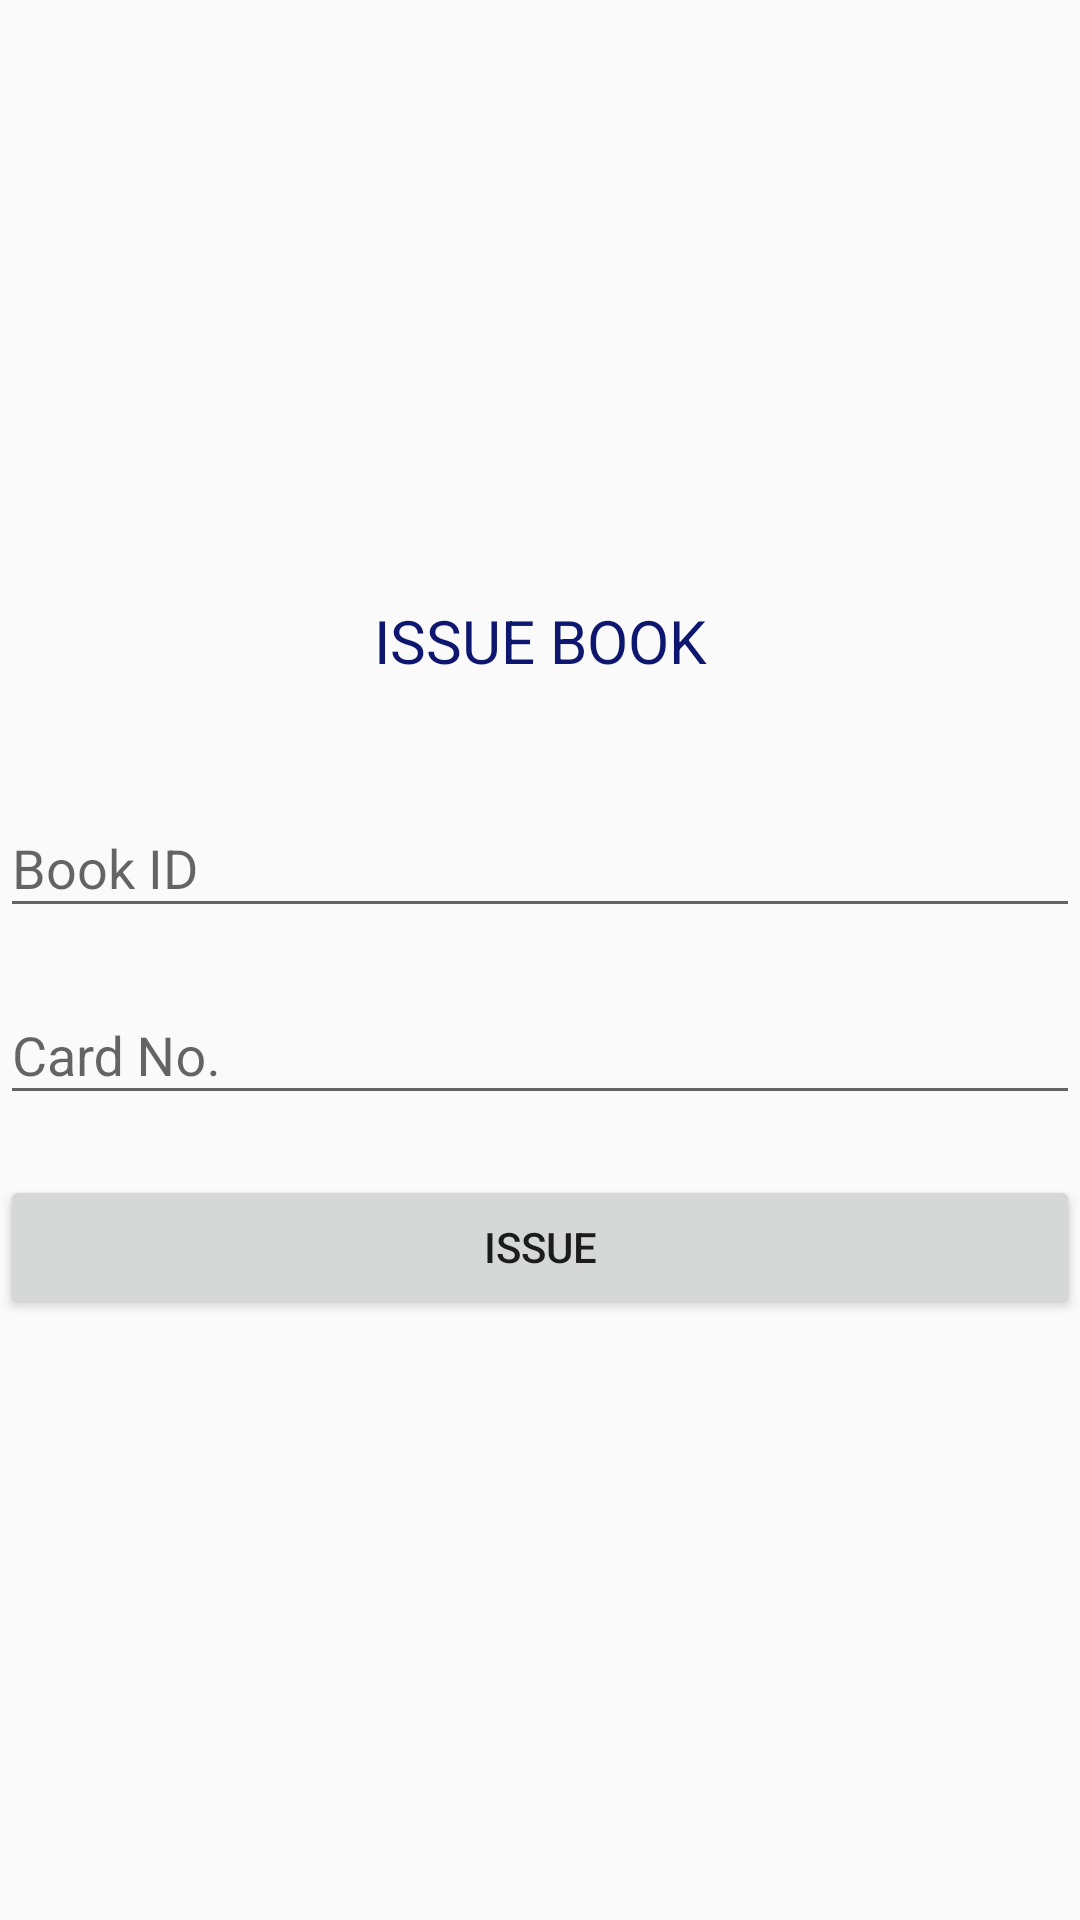

Android layout source for this screen:
<!-- AndroidManifest.xml: application theme AppTheme -->
<!-- res/layout/activity_admin_issue_book.xml -->
<?xml version="1.0" encoding="utf-8"?>
<RelativeLayout xmlns:android="http://schemas.android.com/apk/res/android"
    xmlns:app="http://schemas.android.com/apk/res-auto"
    xmlns:tools="http://schemas.android.com/tools"
    android:layout_width="match_parent"
    android:layout_height="match_parent"
    tools:context=".AdminIssueBook"
    android:orientation="vertical"
    android:layout_margin="20dp"
    >

    <ScrollView
        android:layout_width="match_parent"
        android:layout_centerVertical="true"
        android:layout_height="wrap_content">

        <LinearLayout
            android:layout_width="match_parent"
            android:layout_height="wrap_content"
            android:orientation="vertical">

            <TextView
                android:layout_width="match_parent"
                android:layout_height="wrap_content"
                android:text="ISSUE BOOK"
                android:textColor="@color/colorPrimary"
                android:gravity="center"
                android:textSize="20dp"/>

            <android.support.design.widget.TextInputLayout
                android:layout_width="match_parent"
                android:layout_marginTop="30dp"
                android:layout_height="wrap_content"
                android:id="@+id/editBid3">


                <android.support.design.widget.TextInputEditText
                    android:layout_width="match_parent"
                    android:layout_height="wrap_content"
                    android:hint="Book ID"
                    android:inputType="number"/>


            </android.support.design.widget.TextInputLayout>

            <android.support.design.widget.TextInputLayout
                android:layout_width="match_parent"
                android:layout_height="wrap_content"
                android:layout_marginTop="10dp"
                android:id="@+id/editCardNo1">

                <android.support.design.widget.TextInputEditText
                    android:layout_width="match_parent"
                    android:layout_height="wrap_content"
                    android:hint="Card No."
                    android:inputType="number"/>


            </android.support.design.widget.TextInputLayout>

            <Button
                android:layout_width="match_parent"
                android:layout_height="wrap_content"
                android:id="@+id/issueButton"
                android:text="ISSUE"
                android:layout_marginTop="20dp"
                android:focusable="false"
                android:focusableInTouchMode="false"
                android:clickable="true"/>



        </LinearLayout>
    </ScrollView>

</RelativeLayout>
<!-- resources referenced by this layout -->
<resources>
  <color name="colorPrimary">#0E176F</color>
  <style name="AppTheme" parent="Theme.AppCompat.Light.DarkActionBar">
          
          <item name="colorPrimary">@color/colorPrimary</item>
          <item name="colorPrimaryDark">@color/colorPrimaryDark</item>
          <item name="colorAccent">@color/colorAccent</item>
          <item name="colorBackgroundFloating">@color/background</item>
      </style>
  <color name="colorPrimaryDark">#262FA3</color>
  <color name="colorAccent">#000000</color>
  <color name="background">#E8F158</color>
</resources>
